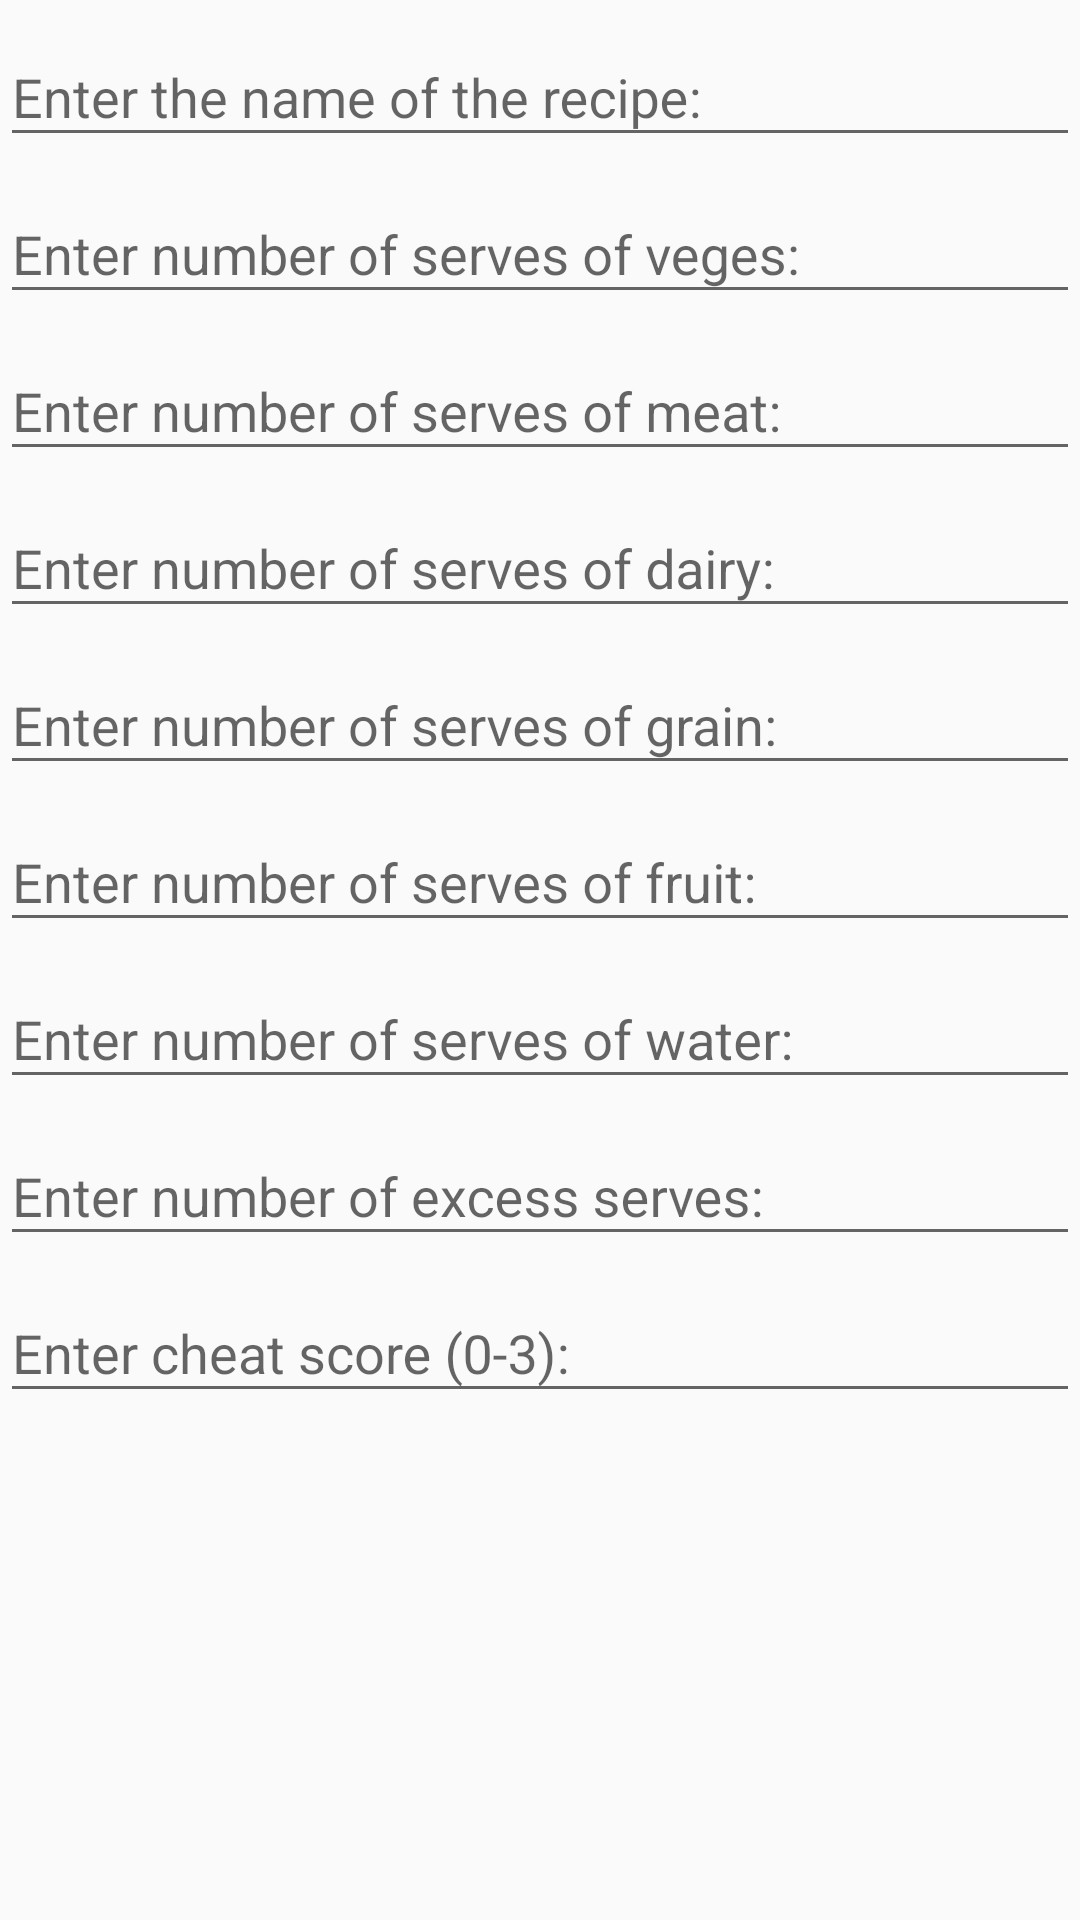

Write the Android layout XML for this screen, with the resource values it uses.
<!-- AndroidManifest.xml: application theme AppTheme -->
<!-- res/layout/dialog_box_recipe.xml -->
<?xml version="1.0" encoding="utf-8"?>
<LinearLayout
    xmlns:android="http://schemas.android.com/apk/res/android"
    android:layout_width="match_parent"
    android:layout_height="match_parent"
    android:orientation="vertical">

    <com.google.android.material.textfield.TextInputLayout
        android:layout_width="match_parent"
        android:layout_height="wrap_content">
        <com.google.android.material.textfield.TextInputEditText
            android:id="@+id/recipe_name"
            android:layout_width="match_parent"
            android:layout_height="wrap_content"
            android:hint="Enter the name of the recipe:"
            android:inputType="textCapWords"
            android:imeOptions="actionNext"/>
    </com.google.android.material.textfield.TextInputLayout>

    <com.google.android.material.textfield.TextInputLayout
        android:layout_width="match_parent"
        android:layout_height="wrap_content">
        <com.google.android.material.textfield.TextInputEditText
            android:id="@+id/veg_count"
            android:layout_width="match_parent"
            android:layout_height="wrap_content"
            android:hint="Enter number of serves of veges:"
            android:inputType="numberDecimal"
            android:imeOptions="actionNext"/>
    </com.google.android.material.textfield.TextInputLayout>

    <com.google.android.material.textfield.TextInputLayout
        android:layout_width="match_parent"
        android:layout_height="wrap_content">
        <com.google.android.material.textfield.TextInputEditText
            android:id="@+id/protein_count"
            android:layout_width="match_parent"
            android:layout_height="wrap_content"
            android:hint="Enter number of serves of meat:"
            android:inputType="numberDecimal"
            android:imeOptions="actionNext"/>
    </com.google.android.material.textfield.TextInputLayout>

    <com.google.android.material.textfield.TextInputLayout
        android:layout_width="match_parent"
        android:layout_height="wrap_content">
        <com.google.android.material.textfield.TextInputEditText
            android:id="@+id/dairy_count"
            android:layout_width="match_parent"
            android:layout_height="wrap_content"
            android:hint="Enter number of serves of dairy:"
            android:inputType="numberDecimal"
            android:imeOptions="actionNext"/>
    </com.google.android.material.textfield.TextInputLayout>

    <com.google.android.material.textfield.TextInputLayout
        android:layout_width="match_parent"
        android:layout_height="wrap_content">
        <com.google.android.material.textfield.TextInputEditText
            android:id="@+id/grain_count"
            android:layout_width="match_parent"
            android:layout_height="wrap_content"
            android:hint="Enter number of serves of grain:"
            android:inputType="numberDecimal"
            android:imeOptions="actionNext"/>
    </com.google.android.material.textfield.TextInputLayout>

    <com.google.android.material.textfield.TextInputLayout
        android:layout_width="match_parent"
        android:layout_height="wrap_content">
        <com.google.android.material.textfield.TextInputEditText
            android:id="@+id/fruit_count"
            android:layout_width="match_parent"
            android:layout_height="wrap_content"
            android:hint="Enter number of serves of fruit:"
            android:inputType="numberDecimal"
            android:imeOptions="actionNext"/>
    </com.google.android.material.textfield.TextInputLayout>

    <com.google.android.material.textfield.TextInputLayout
        android:layout_width="match_parent"
        android:layout_height="wrap_content">
        <com.google.android.material.textfield.TextInputEditText
            android:id="@+id/water_count"
            android:layout_width="match_parent"
            android:layout_height="wrap_content"
            android:hint="Enter number of serves of water:"
            android:inputType="numberDecimal"
            android:imeOptions="actionNext"/>
    </com.google.android.material.textfield.TextInputLayout>

    <com.google.android.material.textfield.TextInputLayout
        android:layout_width="match_parent"
        android:layout_height="wrap_content">
        <com.google.android.material.textfield.TextInputEditText
            android:id="@+id/excess_count"
            android:layout_width="match_parent"
            android:layout_height="wrap_content"
            android:hint="Enter number of excess serves:"
            android:inputType="numberDecimal"
            android:imeOptions="actionNext"/>
    </com.google.android.material.textfield.TextInputLayout>

    <com.google.android.material.textfield.TextInputLayout
        android:layout_width="match_parent"
        android:layout_height="wrap_content">
        <com.google.android.material.textfield.TextInputEditText
            android:id="@+id/cheat_score"
            android:layout_width="match_parent"
            android:layout_height="wrap_content"
            android:hint="Enter cheat score (0-3):"
            android:inputType="numberDecimal"
            android:imeOptions="actionNext"/>
    </com.google.android.material.textfield.TextInputLayout>



</LinearLayout>
<!-- resources referenced by this layout -->
<resources>
  <style name="AppTheme" parent="Theme.AppCompat.DayNight.DarkActionBar">
          <item name="colorPrimary">@color/colorPrimary</item>
          <item name="colorPrimaryDark">@color/colorPrimaryDark</item>
          <item name="colorAccent">@color/colorAccent</item>
  
      </style>
  <color name="colorPrimary">#5c9d72</color>
  <color name="colorPrimaryDark">#00574B</color>
  <color name="colorAccent">#FF652F</color>
</resources>
